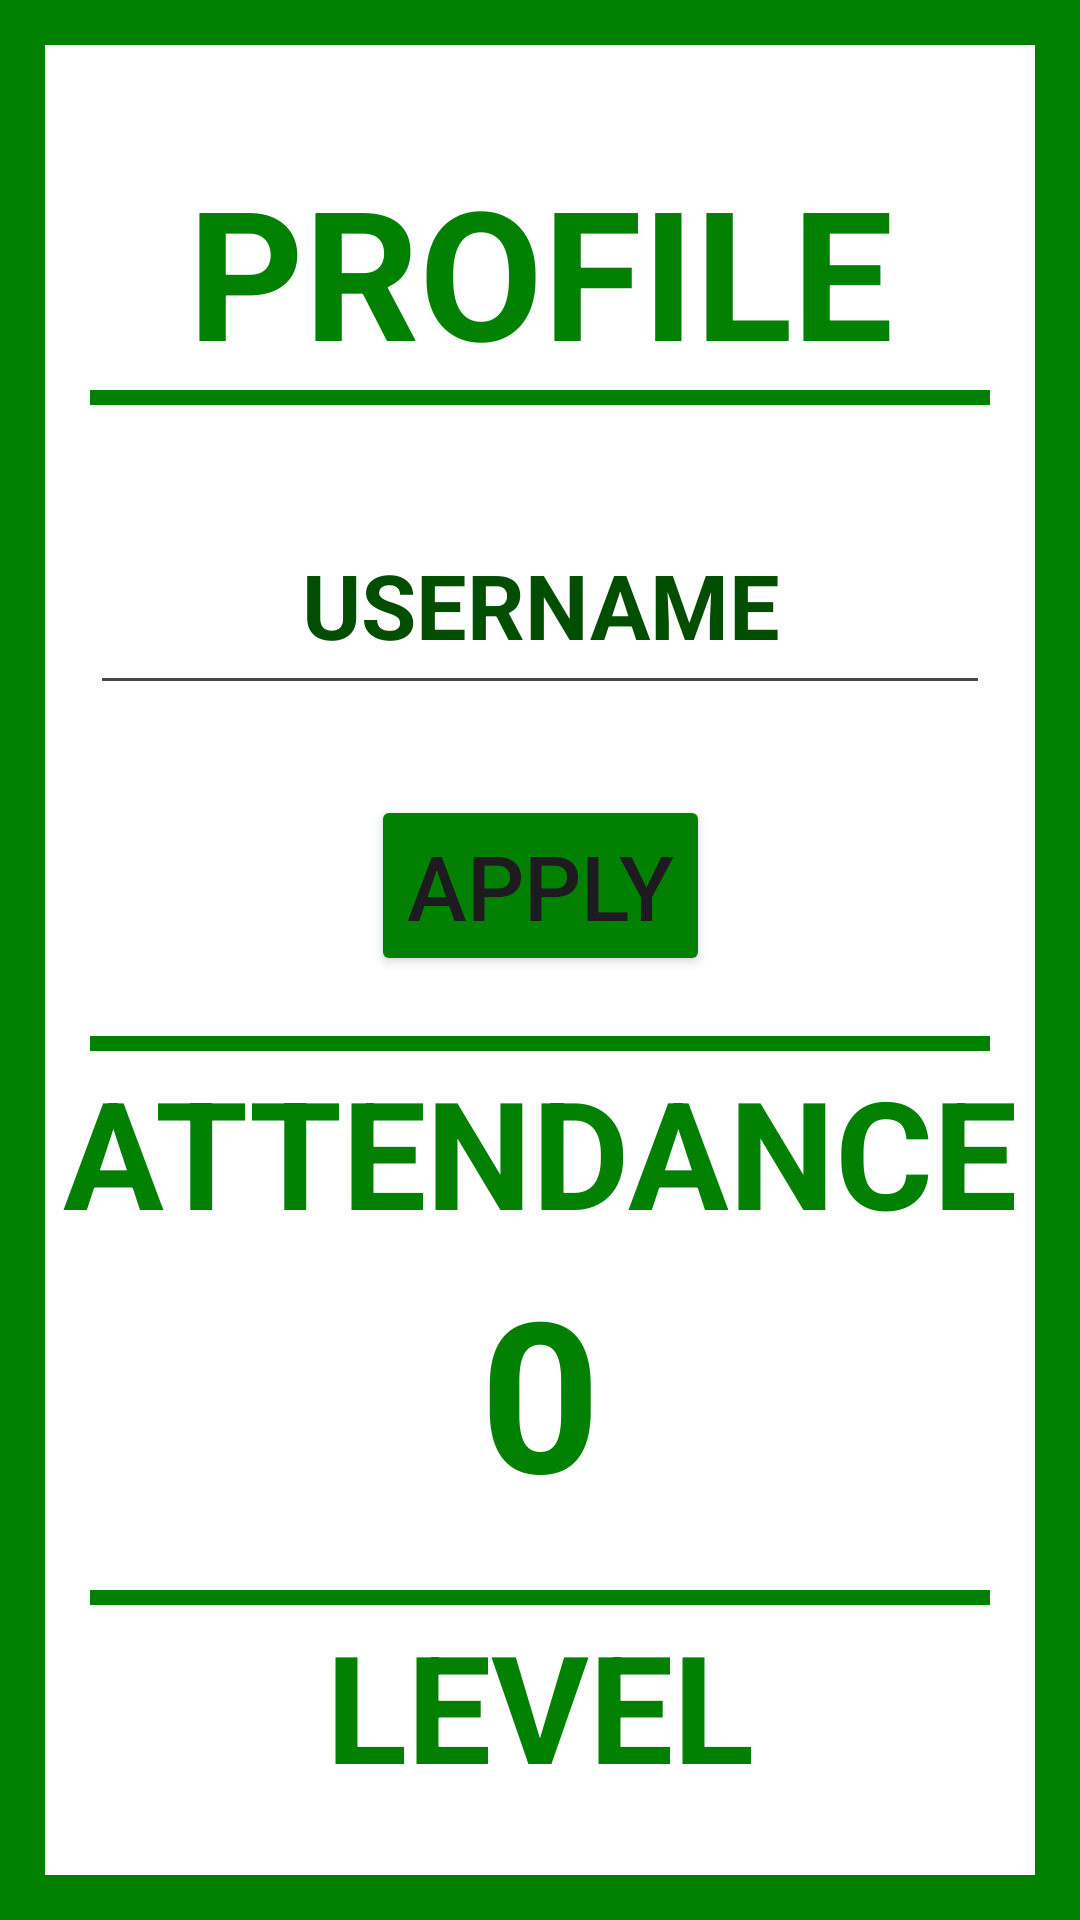

Layout XML and referenced resources for this Android screen:
<!-- AndroidManifest.xml: application theme Theme.CJTApp -->
<!-- res/layout/activity_profile.xml -->
<?xml version="1.0" encoding="utf-8"?>
<androidx.constraintlayout.widget.ConstraintLayout xmlns:android="http://schemas.android.com/apk/res/android"
    xmlns:app="http://schemas.android.com/apk/res-auto"
    xmlns:tools="http://schemas.android.com/tools"
    android:layout_width="match_parent"
    android:layout_height="match_parent"
    tools:context=".ProfileActivity"
    android:background="@color/white">

    <View
        android:layout_width="match_parent"
        android:layout_height="match_parent"
        android:background="@color/club_green"/>

    <View
        android:id="@+id/view2"
        android:layout_width="match_parent"
        android:layout_height="match_parent"
        android:layout_margin="15dp"
        android:background="@color/white"
        tools:layout_editor_absoluteX="15dp"
        tools:layout_editor_absoluteY="15dp" />

    <TextView
        android:layout_width="wrap_content"
        android:layout_height="wrap_content"
        app:layout_constraintTop_toTopOf="parent"
        app:layout_constraintStart_toStartOf="parent"
        app:layout_constraintEnd_toEndOf="parent"
        android:layout_marginTop="50dp"
        android:text="PROFILE"
        android:textStyle="bold"
        android:textColor="@color/club_green"
        android:textSize="60dp"
        android:id="@+id/titleProfile"/>

    <View
        android:id="@+id/separation_line"
        android:layout_width="300dp"
        android:layout_height="5dp"
        app:layout_constraintTop_toBottomOf="@id/titleProfile"
        app:layout_constraintStart_toStartOf="parent"
        app:layout_constraintEnd_toEndOf="parent"
        android:background="@color/club_green"/>

    <EditText
        android:id="@+id/userNameEditText"
        android:layout_width="300dp"
        android:layout_height="70dp"
        app:layout_constraintTop_toBottomOf="@id/separation_line"
        app:layout_constraintStart_toStartOf="parent"
        app:layout_constraintEnd_toEndOf="parent"
        app:layout_constraintBottom_toTopOf="@id/usernameApplyButton"
        android:text="USERNAME"
        android:textAlignment="center"
        android:textSize="30dp"
        android:textStyle="bold"
        android:textColor="@color/darker_club_green"
        android:layout_marginTop="30dp"/>

    <Button
        android:id="@+id/usernameApplyButton"
        android:layout_width="wrap_content"
        android:layout_height="wrap_content"
        app:layout_constraintStart_toStartOf="parent"
        app:layout_constraintEnd_toEndOf="parent"
        app:layout_constraintTop_toBottomOf="@id/userNameEditText"
        android:backgroundTint="@color/club_green"
        android:text="APPLY"
        android:textSize="30dp"
        android:layout_marginTop="30dp"/>

    <View
        android:id="@+id/separation_line_2"
        android:layout_width="300dp"
        android:layout_height="5dp"
        app:layout_constraintTop_toBottomOf="@id/usernameApplyButton"
        app:layout_constraintStart_toStartOf="parent"
        app:layout_constraintEnd_toEndOf="parent"
        android:background="@color/club_green"
        android:layout_marginTop="20dp"/>

    <TextView
        android:layout_width="wrap_content"
        android:layout_height="wrap_content"
        app:layout_constraintTop_toBottomOf="@id/separation_line_2"
        app:layout_constraintStart_toStartOf="parent"
        app:layout_constraintEnd_toEndOf="parent"
        android:text="ATTENDANCE"
        android:textStyle="bold"
        android:textColor="@color/club_green"
        android:textSize="50dp"
        android:id="@+id/titleAttendance"/>

    <TextView
        android:layout_width="wrap_content"
        android:layout_height="wrap_content"
        app:layout_constraintTop_toBottomOf="@id/titleAttendance"
        app:layout_constraintStart_toStartOf="parent"
        app:layout_constraintEnd_toEndOf="parent"
        android:text="0"
        android:textStyle="bold"
        android:textColor="@color/club_green"
        android:textSize="70dp"
        android:id="@+id/attendanceNumber"/>

    <View
        android:id="@+id/separation_line_3"
        android:layout_width="300dp"
        android:layout_height="5dp"
        app:layout_constraintTop_toBottomOf="@id/attendanceNumber"
        app:layout_constraintStart_toStartOf="parent"
        app:layout_constraintEnd_toEndOf="parent"
        android:background="@color/club_green"
        android:layout_marginTop="20dp"/>

    <TextView
        android:layout_width="wrap_content"
        android:layout_height="wrap_content"
        app:layout_constraintTop_toBottomOf="@id/separation_line_3"
        app:layout_constraintStart_toStartOf="parent"
        app:layout_constraintEnd_toEndOf="parent"
        android:text="LEVEL"
        android:textStyle="bold"
        android:textColor="@color/club_green"
        android:textSize="50dp"
        android:id="@+id/titleLevel"/>

    <TextView
        android:layout_width="wrap_content"
        android:layout_height="wrap_content"
        app:layout_constraintTop_toBottomOf="@id/titleLevel"
        app:layout_constraintStart_toStartOf="parent"
        app:layout_constraintEnd_toEndOf="parent"
        android:text="0"
        android:textStyle="bold"
        android:textColor="@color/club_green"
        android:textSize="70dp"
        android:id="@+id/levelNumber"/>

    <ImageButton
        android:id="@+id/go_back_btn"
        android:layout_width="70dp"
        android:layout_height="70dp"
        app:layout_constraintBottom_toBottomOf="parent"
        app:layout_constraintStart_toStartOf="parent"
        android:layout_marginBottom="15dp"
        android:layout_marginStart="20dp"
        android:background="@drawable/baseline_arrow_circle_left_24"
        android:backgroundTint="@color/club_green"/>

</androidx.constraintlayout.widget.ConstraintLayout>
<!-- resources referenced by this layout -->
<resources>
  <color name="club_green">#028002</color>
  <color name="darker_club_green">#014E01</color>
  <color name="white">#FFFFFFFF</color>
  <style name="Theme.CJTApp" parent="Theme.MaterialComponents.DayNight.DarkActionBar">
          
          <item name="colorPrimary">@color/purple_500</item>
          <item name="colorPrimaryVariant">@color/purple_700</item>
          <item name="colorOnPrimary">@color/white</item>
          
          <item name="colorSecondary">@color/teal_200</item>
          <item name="colorSecondaryVariant">@color/teal_700</item>
          <item name="colorOnSecondary">@color/black</item>
          
          <item name="android:statusBarColor">?attr/colorPrimaryVariant</item>
          
      </style>
  <color name="purple_500">#FF6200EE</color>
  <color name="purple_700">#FF3700B3</color>
  <color name="teal_200">#FF03DAC5</color>
  <color name="teal_700">#FF018786</color>
  <color name="black">#FF000000</color>
</resources>
